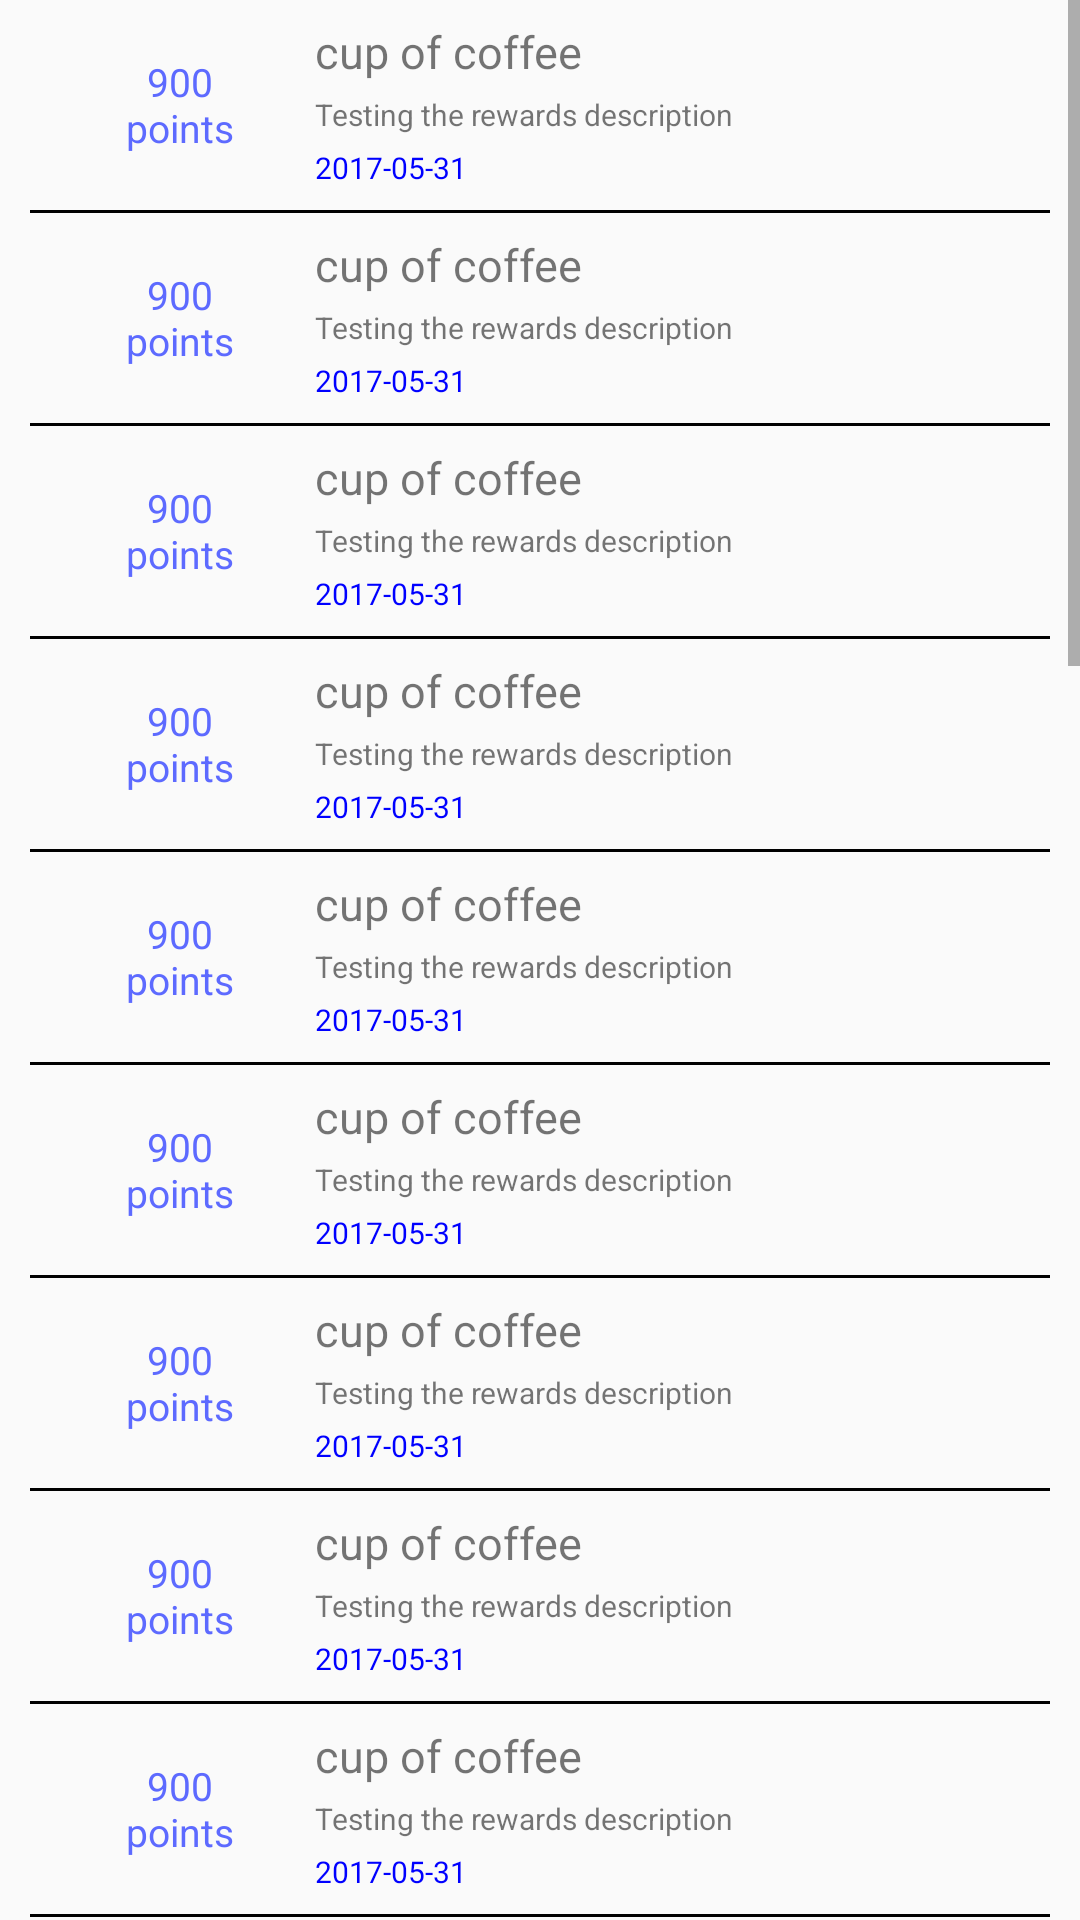

Here is an Android app screen rendered from its layout file. Give the layout XML and the strings, colors and styles it references.
<!-- AndroidManifest.xml: application theme AppTheme -->
<!-- res/layout/rewards_frag.xml -->
<?xml version="1.0" encoding="utf-8"?>
<LinearLayout xmlns:android="http://schemas.android.com/apk/res/android"
    android:orientation="vertical" android:layout_width="match_parent"
    android:layout_height="match_parent">


        <ScrollView
            android:layout_width="match_parent"
            android:layout_height="match_parent">

            <LinearLayout
                android:layout_width="match_parent"
                android:layout_height="match_parent"
                android:orientation="vertical">

                <include layout="@layout/reward_items"/>
                <include layout="@layout/reward_items"/>
                <include layout="@layout/reward_items"/>
                <include layout="@layout/reward_items"/>
                <include layout="@layout/reward_items"/>
                <include layout="@layout/reward_items"/>
                <include layout="@layout/reward_items"/>
                <include layout="@layout/reward_items"/>
                <include layout="@layout/reward_items"/>
                <include layout="@layout/reward_items"/>
                <include layout="@layout/reward_items"/>
                <include layout="@layout/reward_items"/>
                <include layout="@layout/reward_items"/>
                <include layout="@layout/reward_items"/>
                <include layout="@layout/reward_items"/>
                <include layout="@layout/reward_items"/>
                <include layout="@layout/reward_items"/>
                <include layout="@layout/reward_items"/>
                <include layout="@layout/reward_items"/>
                <include layout="@layout/reward_items"/>
                <include layout="@layout/reward_items"/>
                <include layout="@layout/reward_items"/>
                <include layout="@layout/reward_items"/>
                <include layout="@layout/reward_items"/>
                <include layout="@layout/reward_items"/>
                <include layout="@layout/reward_items"/>

            </LinearLayout>

        </ScrollView>

</LinearLayout>
<!-- res/layout/reward_items.xml (included above) -->
<?xml version="1.0" encoding="utf-8"?>
<LinearLayout xmlns:android="http://schemas.android.com/apk/res/android"
    android:orientation="vertical"
    android:layout_width="match_parent"
    android:layout_height="wrap_content">

    <LinearLayout
        android:layout_width="match_parent"
        android:layout_height="wrap_content"
        android:orientation="horizontal"
        android:layout_marginLeft="10dp"
        android:layout_marginTop="5dp"
        android:layout_marginRight="10dp"
        android:layout_marginBottom="5dp"
        android:paddingLeft="20dp">

        <TextView
            android:layout_width="60dp"
            android:layout_height="60dp"
            android:background="@drawable/circle_color"
            android:text="900 points"
            android:textSize="13dp"
            android:textColor="@color/blue"
            android:gravity="center"
            android:id="@+id/tv_rewards_points"/>

        <LinearLayout
            android:layout_width="match_parent"
            android:layout_height="wrap_content"
            android:gravity="center"
            android:layout_gravity="center"
            android:orientation="vertical">

            <TextView
                android:layout_width="match_parent"
                android:layout_height="wrap_content"
                android:layout_marginLeft="10dp"
                android:textSize="15dp"
                android:paddingRight="7dp"
                android:id="@+id/tv_rewards"
                android:text="cup of coffee"
                />
            <TextView
                android:layout_width="match_parent"
                android:layout_height="wrap_content"
                android:layout_marginLeft="10dp"
                android:textSize="10dp"
                android:paddingRight="7dp"
                android:id="@+id/tv_description"
                android:layout_marginTop="4dp"
                android:text="Testing the rewards description"
                />
            <TextView
                android:layout_width="match_parent"
                android:layout_height="wrap_content"
                android:layout_marginLeft="10dp"
                android:textSize="10dp"
                android:paddingRight="7dp"
                android:id="@+id/tv_rewards_exp_date"
                android:layout_marginTop="4dp"
                android:textColor="#0000ff"
                android:text="2017-05-31"
                />


        </LinearLayout>

    </LinearLayout>

    <View
        android:layout_width="match_parent"
        android:layout_height="1dp"
        android:layout_marginLeft="10dp"
        android:layout_marginRight="10dp"
        android:background="@color/colorPrimaryDark"/>

</LinearLayout>
<!-- resources referenced by this layout -->
<resources>
  <color name="blue">#5d6aff</color>
  <color name="colorPrimaryDark">#000000</color>
  <style name="AppTheme" parent="Theme.AppCompat.Light.DarkActionBar">
          
          <item name="colorPrimary">@color/colorPrimary</item>
          <item name="colorPrimaryDark">@color/colorPrimaryDark</item>
          <item name="colorAccent">@color/colorAccent</item>
          <item name="android:windowDisablePreview">true</item>
          <item name="android:alertDialogTheme">@style/Theme.AppCompat.Light.Dialog.Alert</item>
          <item name="alertDialogTheme">@style/Theme.AppCompat.Light.Dialog.Alert</item>
      </style>
  <color name="colorPrimary">#2196F3</color>
  <color name="colorAccent">#6f87ff</color>
</resources>
